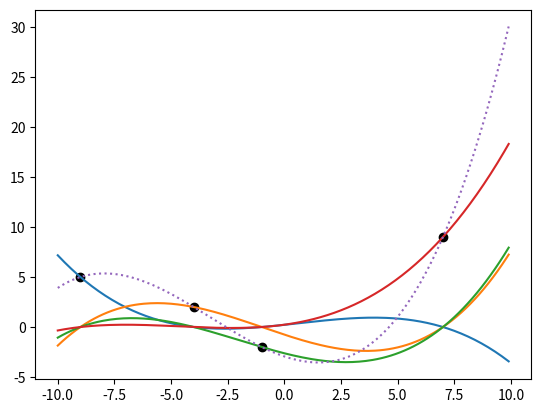

This figure's Python source:
import numpy as np
import matplotlib.pyplot as plt


class LagrangePoly:

    def __init__(self, X, Y):
        self.n = len(X)
        self.X = np.array(X)
        self.Y = np.array(Y)

    def basis(self, x, j):
        b = [(x - self.X[m]) / (self.X[j] - self.X[m])
             for m in range(self.n) if m != j]
        return np.prod(b, axis=0) * self.Y[j]

    def interpolate(self, x):
        b = [self.basis(x, j) for j in range(self.n)]
        return np.sum(b, axis=0)


X  = [-9, -4, -1, 7]
Y  = [5, 2, -2, 9]

plt.scatter(X, Y, c='k')

lp = LagrangePoly(X, Y)

xx = np.arange(-100, 100) / 10

plt.plot(xx, lp.basis(xx, 0))
plt.plot(xx, lp.basis(xx, 1))
plt.plot(xx, lp.basis(xx, 2))
plt.plot(xx, lp.basis(xx, 3))
plt.plot(xx, lp.interpolate(xx), linestyle=':')
plt.show()